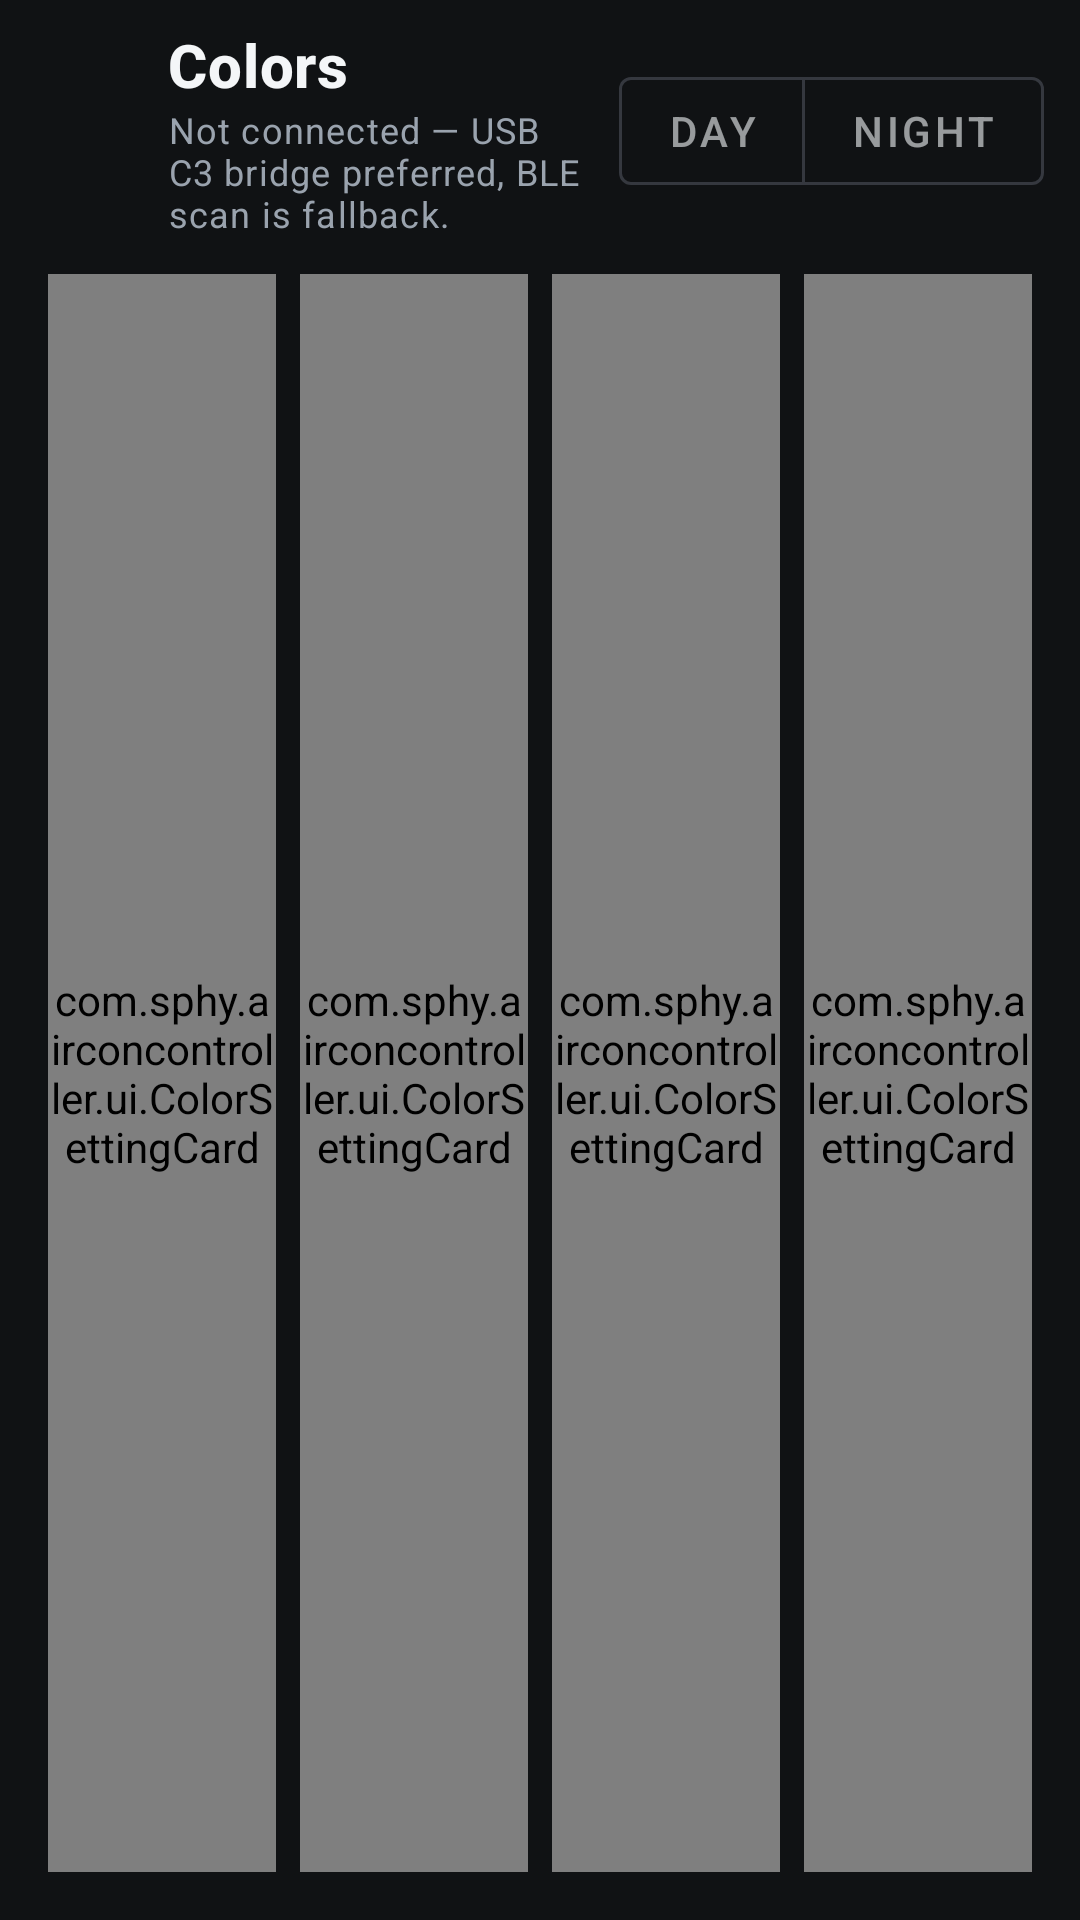

Produce the Android XML layout that renders to this screen, including the resource entries it uses.
<!-- AndroidManifest.xml: activity theme Theme.OpenDiKey -->
<!-- res/layout/activity_color_config.xml -->
<?xml version="1.0" encoding="utf-8"?>
<LinearLayout xmlns:android="http://schemas.android.com/apk/res/android"
    xmlns:app="http://schemas.android.com/apk/res-auto"
    xmlns:tools="http://schemas.android.com/tools"
    android:layout_width="match_parent"
    android:layout_height="match_parent"
    android:background="@android:color/transparent"
    android:orientation="vertical"
    tools:context=".ColorConfigActivity">

    <LinearLayout
        android:layout_width="match_parent"
        android:layout_height="wrap_content"
        android:gravity="center_vertical"
        android:orientation="horizontal"
        android:paddingStart="8dp"
        android:paddingTop="8dp"
        android:paddingEnd="12dp"
        android:paddingBottom="4dp">

        <ImageButton
            android:id="@+id/colorBackButton"
            android:layout_width="48dp"
            android:layout_height="48dp"
            android:background="?attr/selectableItemBackgroundBorderless"
            android:contentDescription="@string/navigate_back"
            android:padding="12dp"
            android:src="@drawable/ic_arrow_back"
            android:tint="@color/text_primary" />

        <LinearLayout
            android:layout_width="0dp"
            android:layout_height="wrap_content"
            android:layout_weight="1"
            android:orientation="vertical">

            <TextView
                android:layout_width="match_parent"
                android:layout_height="wrap_content"
                android:text="@string/color_config_title"
                android:textAppearance="@style/TextAppearance.MaterialComponents.Headline6"
                android:textColor="@color/text_primary"
                android:textStyle="bold" />

            <TextView
                android:id="@+id/colorConnStatus"
                android:layout_width="match_parent"
                android:layout_height="wrap_content"
                android:text="@string/dikey_status_idle"
                android:textAppearance="@style/TextAppearance.MaterialComponents.Caption"
                android:textColor="@color/text_muted" />
        </LinearLayout>

        <com.google.android.material.button.MaterialButtonToggleGroup
            android:id="@+id/colorPeriodToggle"
            android:layout_width="wrap_content"
            android:layout_height="wrap_content"
            android:layout_marginStart="8dp"
            app:singleSelection="true"
            app:selectionRequired="true">

            <com.google.android.material.button.MaterialButton
                android:id="@+id/colorPeriodDay"
                style="@style/Widget.MaterialComponents.Button.OutlinedButton"
                android:layout_width="wrap_content"
                android:layout_height="wrap_content"
                android:minWidth="0dp"
                android:text="@string/lighting_day" />

            <com.google.android.material.button.MaterialButton
                android:id="@+id/colorPeriodNight"
                style="@style/Widget.MaterialComponents.Button.OutlinedButton"
                android:layout_width="wrap_content"
                android:layout_height="wrap_content"
                android:minWidth="0dp"
                android:text="@string/lighting_night" />
        </com.google.android.material.button.MaterialButtonToggleGroup>
    </LinearLayout>

    <LinearLayout
        android:layout_width="match_parent"
        android:layout_height="0dp"
        android:layout_weight="1"
        android:orientation="horizontal"
        android:paddingStart="16dp"
        android:paddingTop="8dp"
        android:paddingEnd="16dp"
        android:paddingBottom="16dp">

        <com.sphy.airconcontroller.ui.ColorSettingCard
            android:id="@+id/colorLeft"
            android:layout_width="0dp"
            android:layout_height="match_parent"
            android:layout_marginEnd="8dp"
            android:layout_weight="1"
            app:cardBackgroundColor="@color/surface"
            app:strokeColor="@color/surface_stroke"
            app:strokeWidth="1dp" />

        <com.sphy.airconcontroller.ui.ColorSettingCard
            android:id="@+id/colorMiddle"
            android:layout_width="0dp"
            android:layout_height="match_parent"
            android:layout_marginEnd="8dp"
            android:layout_weight="1"
            app:cardBackgroundColor="@color/surface"
            app:strokeColor="@color/surface_stroke"
            app:strokeWidth="1dp" />

        <com.sphy.airconcontroller.ui.ColorSettingCard
            android:id="@+id/colorRight"
            android:layout_width="0dp"
            android:layout_height="match_parent"
            android:layout_marginEnd="8dp"
            android:layout_weight="1"
            app:cardBackgroundColor="@color/surface"
            app:strokeColor="@color/surface_stroke"
            app:strokeWidth="1dp" />

        <com.sphy.airconcontroller.ui.ColorSettingCard
            android:id="@+id/colorKeys"
            android:layout_width="0dp"
            android:layout_height="match_parent"
            android:layout_weight="1"
            app:cardBackgroundColor="@color/surface"
            app:strokeColor="@color/surface_stroke"
            app:strokeWidth="1dp" />
    </LinearLayout>
</LinearLayout>
<!-- resources referenced by this layout -->
<resources>
  <color name="surface">#FF1A1E24</color>
  <color name="surface_stroke">#FF2A3038</color>
  <color name="text_muted">#FF9AA3AE</color>
  <color name="text_primary">#FFF4F6F8</color>
  <string name="color_config_title">Colors</string>
  <string name="dikey_status_idle">Not connected — USB C3 bridge preferred, BLE scan is fallback.</string>
  <string name="lighting_day">Day</string>
  <string name="lighting_night">Night</string>
  <string name="navigate_back">Back</string>
  <color name="accent_orange">#FFFF5A1F</color>
  <color name="bg_dark">#FF101214</color>
  <color name="white">#FFFFFFFF</color>
  <style name="Widget.OpenDiKey.Button" parent="Widget.MaterialComponents.Button.OutlinedButton">
          <item name="strokeColor">@color/accent_orange</item>
          <item name="strokeWidth">1dp</item>
          <item name="backgroundTint">@color/open_dikey_button_bg</item>
          <item name="android:textColor">@color/open_dikey_button_text</item>
          <item name="rippleColor">@color/accent_orange_soft</item>
      </style>
  <style name="ThemeOverlay.OpenDiKey.AlertDialog" parent="ThemeOverlay.AppCompat.Dialog.Alert">
          <item name="android:background">@color/surface</item>
          <item name="colorAccent">@color/accent_orange</item>
          <item name="textColorAlertDialogListItem">@color/text_primary</item>
          <item name="buttonBarStyle">@style/Widget.OpenDiKey.DialogButtonBar</item>
          <item name="buttonBarButtonStyle">@style/Widget.OpenDiKey.DialogButton</item>
          <item name="buttonBarPositiveButtonStyle">@style/Widget.OpenDiKey.DialogButton</item>
          <item name="buttonBarNegativeButtonStyle">@style/Widget.OpenDiKey.DialogButton</item>
          <item name="buttonBarNeutralButtonStyle">@style/Widget.OpenDiKey.DialogButton</item>
      </style>
  <style name="ThemeOverlay.OpenDiKey.MaterialAlertDialog" parent="ThemeOverlay.MaterialComponents.MaterialAlertDialog">
          <item name="colorSurface">@color/surface</item>
          <item name="colorOnSurface">@color/text_primary</item>
          <item name="buttonBarStyle">@style/Widget.OpenDiKey.DialogButtonBar</item>
          <item name="materialButtonStyle">@style/Widget.OpenDiKey.DialogButton</item>
          <item name="buttonBarPositiveButtonStyle">@style/Widget.OpenDiKey.DialogButton</item>
          <item name="buttonBarNegativeButtonStyle">@style/Widget.OpenDiKey.DialogButton</item>
          <item name="buttonBarNeutralButtonStyle">@style/Widget.OpenDiKey.DialogButton</item>
      </style>
  <color name="accent_orange_soft">#33FF5A1F</color>
  <style name="Widget.OpenDiKey.DialogButtonBar" parent="Widget.AppCompat.ButtonBar.AlertDialog">
          <item name="android:paddingStart">16dp</item>
          <item name="android:paddingEnd">16dp</item>
          <item name="android:paddingTop">8dp</item>
          <item name="android:paddingBottom">16dp</item>
      </style>
  <style name="Widget.OpenDiKey.DialogButton" parent="Widget.MaterialComponents.Button.OutlinedButton">
          <item name="strokeColor">@color/accent_orange</item>
          <item name="strokeWidth">1dp</item>
          <item name="backgroundTint">@color/surface</item>
          <item name="android:textColor">@color/accent_orange</item>
          <item name="rippleColor">@color/accent_orange_soft</item>
          <item name="elevation">0dp</item>
          <item name="android:stateListAnimator">@null</item>
          <item name="android:minHeight">40dp</item>
          <item name="android:minWidth">64dp</item>
          <item name="android:insetTop">0dp</item>
          <item name="android:insetBottom">0dp</item>
          <item name="android:paddingStart">16dp</item>
          <item name="android:paddingEnd">16dp</item>
          <item name="android:layout_marginStart">12dp</item>
      </style>
</resources>
